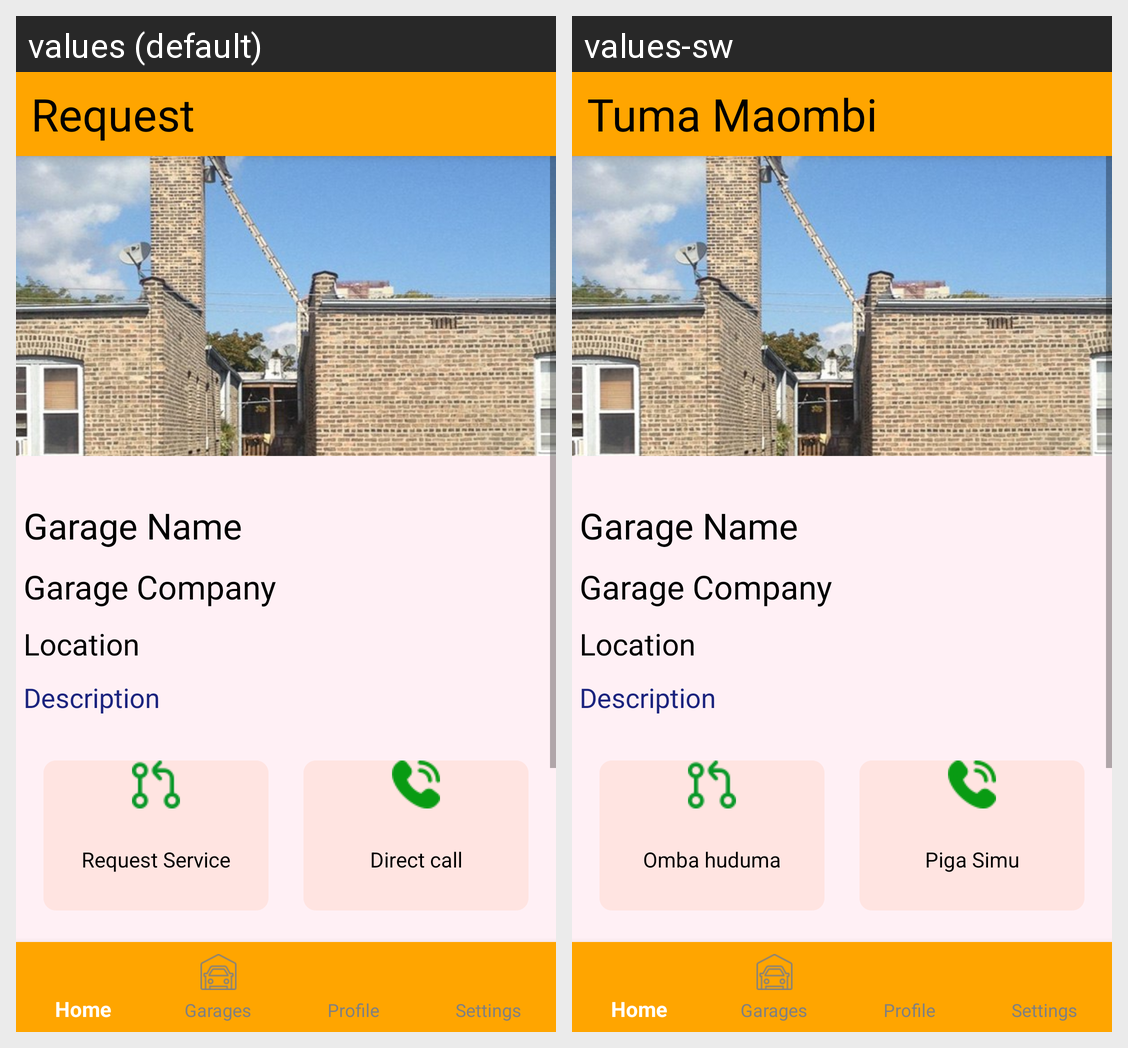

The same Android screen rendered under two of its app's locales, left to right. List the strings drawn on it with the default value and each locale's translation.
Android screen res/layout/activity_from_map.xml rendered under 2 locales, left to right: values (default), values-sw. Device: Nexus 5 (rendered at 1080×1920; each locale shown at half size, 540×960, under a caption strip naming it); theme AppTheme.
Strings drawn on this screen, with the default value and each locale's value (text and hints the layout hard-codes, and strings that could not be matched under every locale, appear in the picture but are not listed):

request
  values: Request
  values-sw: Tuma Maombi

directCall
  values: Direct call
  values-sw: Piga Simu

directReq
  values: Request Service
  values-sw: Omba huduma
